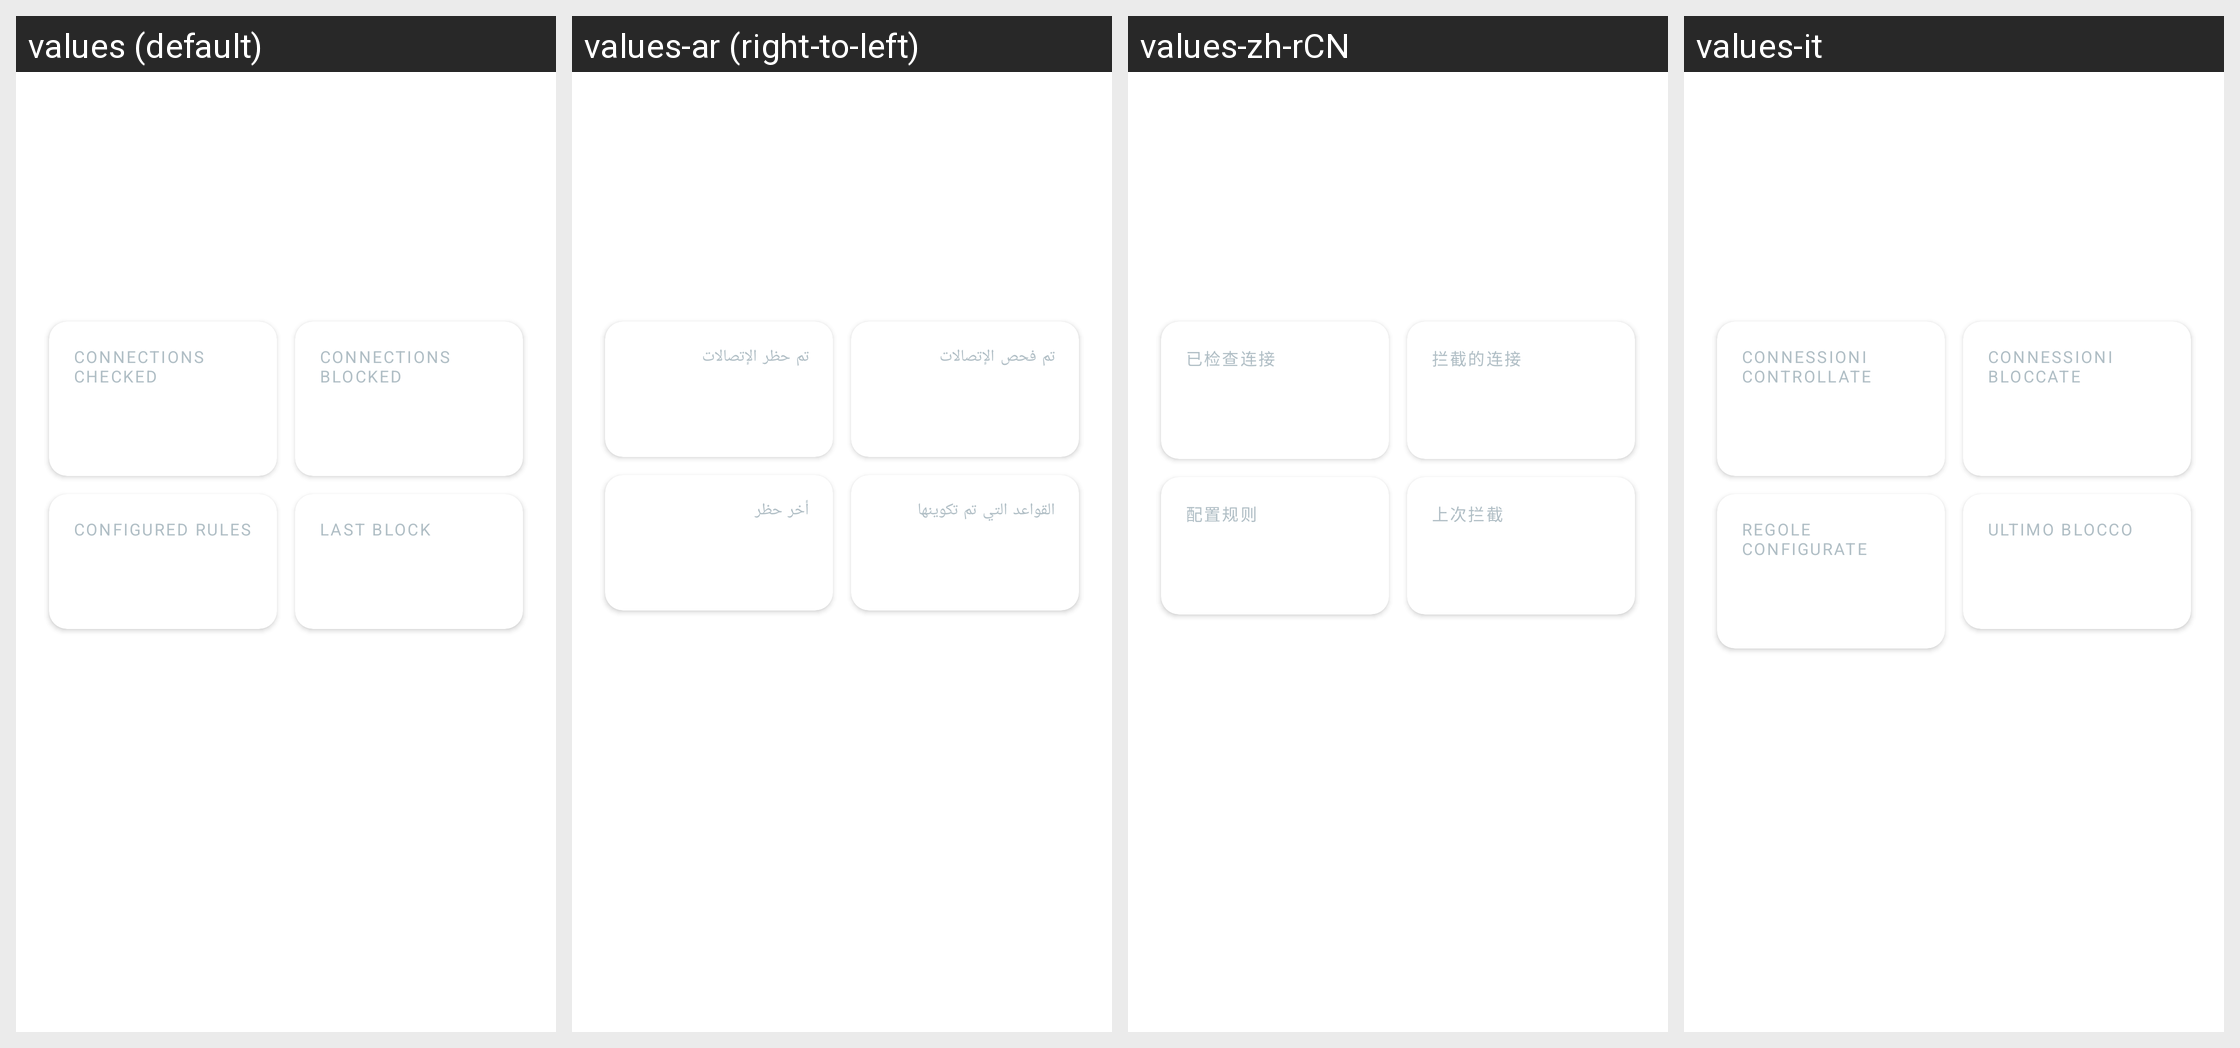

Translations of the strings shown on this Android screen, per locale in the grid:
Android screen res/layout/firewall_status.xml rendered under 4 locales, left to right: values (default), values-ar (right-to-left), values-zh-rCN, values-it. Device: Nexus 5 (rendered at 1080×1920; each locale shown at half size, 540×960, under a caption strip naming it); theme AppTheme.
Other locales in the repository, not shown: values-az, values-de, values-es, values-fr, values-in, values-ja, values-ko, values-nb-rNO, values-pl, values-pt-rBR, values-ru, values-tr, values-uk.
Strings drawn on this screen, with the default value and each locale's value (text and hints the layout hard-codes, and strings that could not be matched under every locale, appear in the picture but are not listed):

connections_checked
  values: Connections checked
  values-ar: تم فحص الإتصالات
  values-zh-rCN: 已检查连接
  values-it: Connessioni controllate

connections_blocked
  values: Connections blocked
  values-ar: تم حظر الإتصالات
  values-zh-rCN: 拦截的连接
  values-it: Connessioni bloccate

num_configured_rules
  values: Configured rules
  values-ar: القواعد التي تم تكوينها
  values-zh-rCN: 配置规则
  values-it: Regole configurate

last_firewall_block
  values: Last block
  values-ar: أخر حظر
  values-zh-rCN: 上次拦截
  values-it: Ultimo blocco
